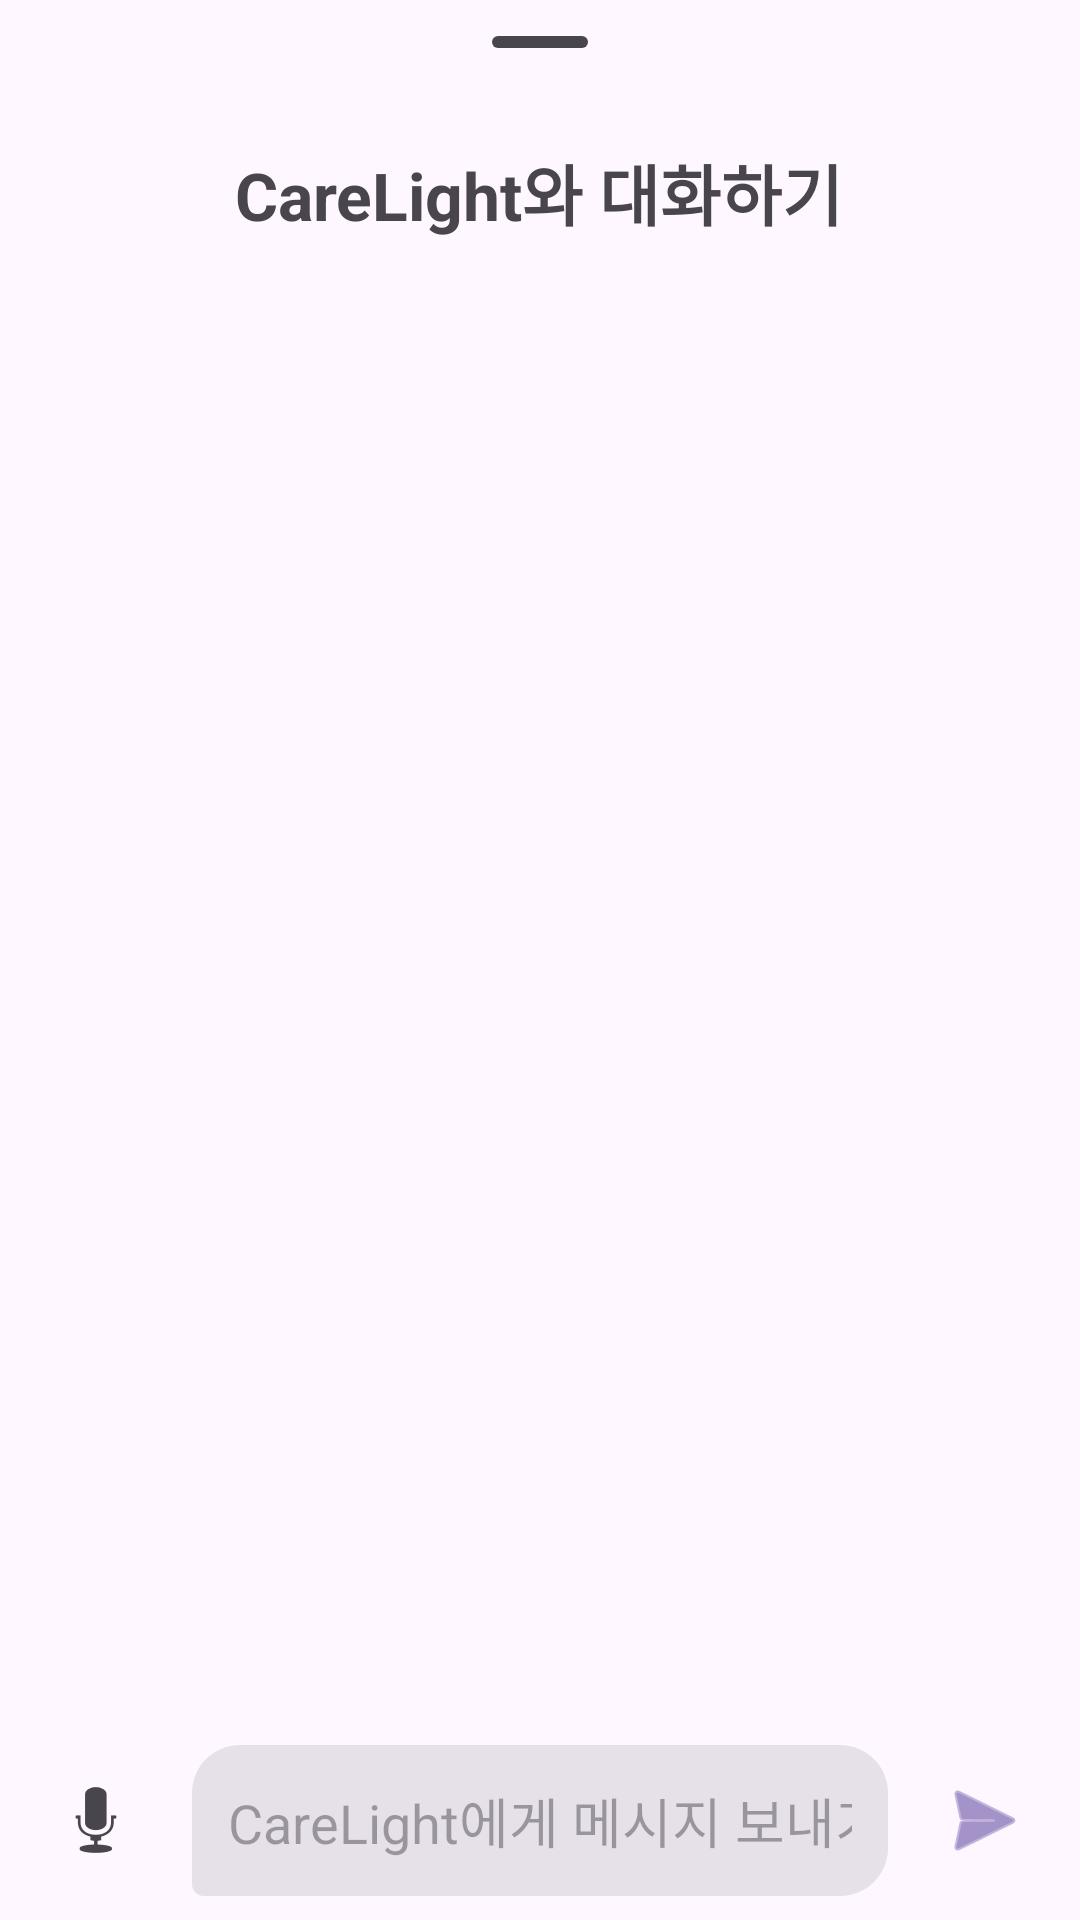

Android layout source for this screen:
<!-- AndroidManifest.xml: application theme Theme.CareLight -->
<!-- res/layout/dialog_chatbot.xml -->
<?xml version="1.0" encoding="utf-8"?>
<LinearLayout xmlns:android="http://schemas.android.com/apk/res/android"
    xmlns:app="http://schemas.android.com/apk/res-auto"
    xmlns:tools="http://schemas.android.com/tools"
    android:layout_width="match_parent"
    android:layout_height="wrap_content"
    android:orientation="vertical"
    android:background="?attr/colorSurface"
    app:behavior_peekHeight="500dp"
    app:layout_behavior="com.google.android.material.bottomsheet.BottomSheetBehavior">

    
    <com.google.android.material.bottomsheet.BottomSheetDragHandleView
        android:layout_width="match_parent"
        android:layout_height="wrap_content"/>

    
    <TextView
        android:layout_width="wrap_content"
        android:layout_height="wrap_content"
        android:text="CareLight와 대화하기"
        android:textSize="22sp"
        android:textStyle="bold"
        android:layout_gravity="center_horizontal"
        android:layout_marginBottom="16dp"/>

    
    <androidx.recyclerview.widget.RecyclerView
        android:id="@+id/rv_chat_messages"
        android:layout_width="match_parent"
        android:layout_height="0dp"
        android:layout_weight="1"
        android:clipToPadding="false"
        android:paddingStart="8dp"
        android:paddingEnd="8dp"
        app:layoutManager="androidx.recyclerview.widget.LinearLayoutManager"
        tools:listitem="@layout/item_chat_user" />

    
    <LinearLayout
        android:layout_width="match_parent"
        android:layout_height="wrap_content"
        android:orientation="horizontal"
        android:gravity="center_vertical"
        android:padding="8dp">


        
        <ImageButton
            android:id="@+id/btn_voice_input"
            android:layout_width="48dp"
            android:layout_height="48dp"
            android:layout_marginEnd="8dp"
            android:background="?attr/selectableItemBackgroundBorderless"
            android:src="@android:drawable/ic_btn_speak_now"
            android:contentDescription="음성으로 입력"
            app:tint="?attr/colorOnSurfaceVariant" />

        <EditText
            android:id="@+id/et_chat_input"
            android:layout_width="0dp"
            android:layout_height="wrap_content"
            android:layout_weight="1"
            android:hint="CareLight에게 메시지 보내기"
            android:inputType="textShortMessage"
            android:maxLines="3"
            android:background="@drawable/bg_chat_bubble_bot"
            android:padding="12dp"/>

        <ImageButton
            android:id="@+id/btn_send_chat"
            android:layout_width="48dp"
            android:layout_height="48dp"
            android:layout_marginStart="8dp"
            android:background="?attr/selectableItemBackgroundBorderless"
            android:src="@android:drawable/ic_menu_send"
            android:contentDescription="전송"
            app:tint="?attr/colorPrimary" />

    </LinearLayout>
</LinearLayout>
<!-- res/layout/item_chat_user.xml (included above) -->
<?xml version="1.0" encoding="utf-8"?>
<RelativeLayout xmlns:android="http://schemas.android.com/apk/res/android"
    android:layout_width="match_parent"
    android:layout_height="wrap_content"
    android:paddingTop="8dp"
    android:paddingBottom="8dp"
    android:paddingStart="64dp"
    android:paddingEnd="16dp"
    android:clipToPadding="false">

    <TextView
        android:id="@+id/tv_chat_message"
        android:layout_width="wrap_content"
        android:layout_height="wrap_content"
        android:layout_alignParentEnd="true"
        android:background="@drawable/bg_chat_bubble_user"
        android:elevation="2dp"
        android:padding="12dp"
        android:text="사용자의 메시지 영역입니다람쥐!"
        android:textColor="?attr/colorOnPrimary"
        android:textSize="16sp" />
</RelativeLayout>
<!-- resources referenced by this layout -->
<resources>
  <!-- drawable bg_chat_bubble_bot (drawable) -->
  <?xml version="1.0" encoding="utf-8"?>
  <shape xmlns:android="http://schemas.android.com/apk/res/android"
      android:shape="rectangle">
      <solid android:color="?attr/colorSurfaceContainerHighest" />
      <corners
          android:bottomLeftRadius="4dp"
          android:bottomRightRadius="16dp"
          android:topLeftRadius="16dp"
          android:topRightRadius="16dp" />
  </shape>
  <style name="Theme.CareLight" parent="Base.Theme.CareLight" />
  <style name="Base.Theme.CareLight" parent="Theme.Material3.DayNight.NoActionBar">
  
          
          
      </style>
</resources>
